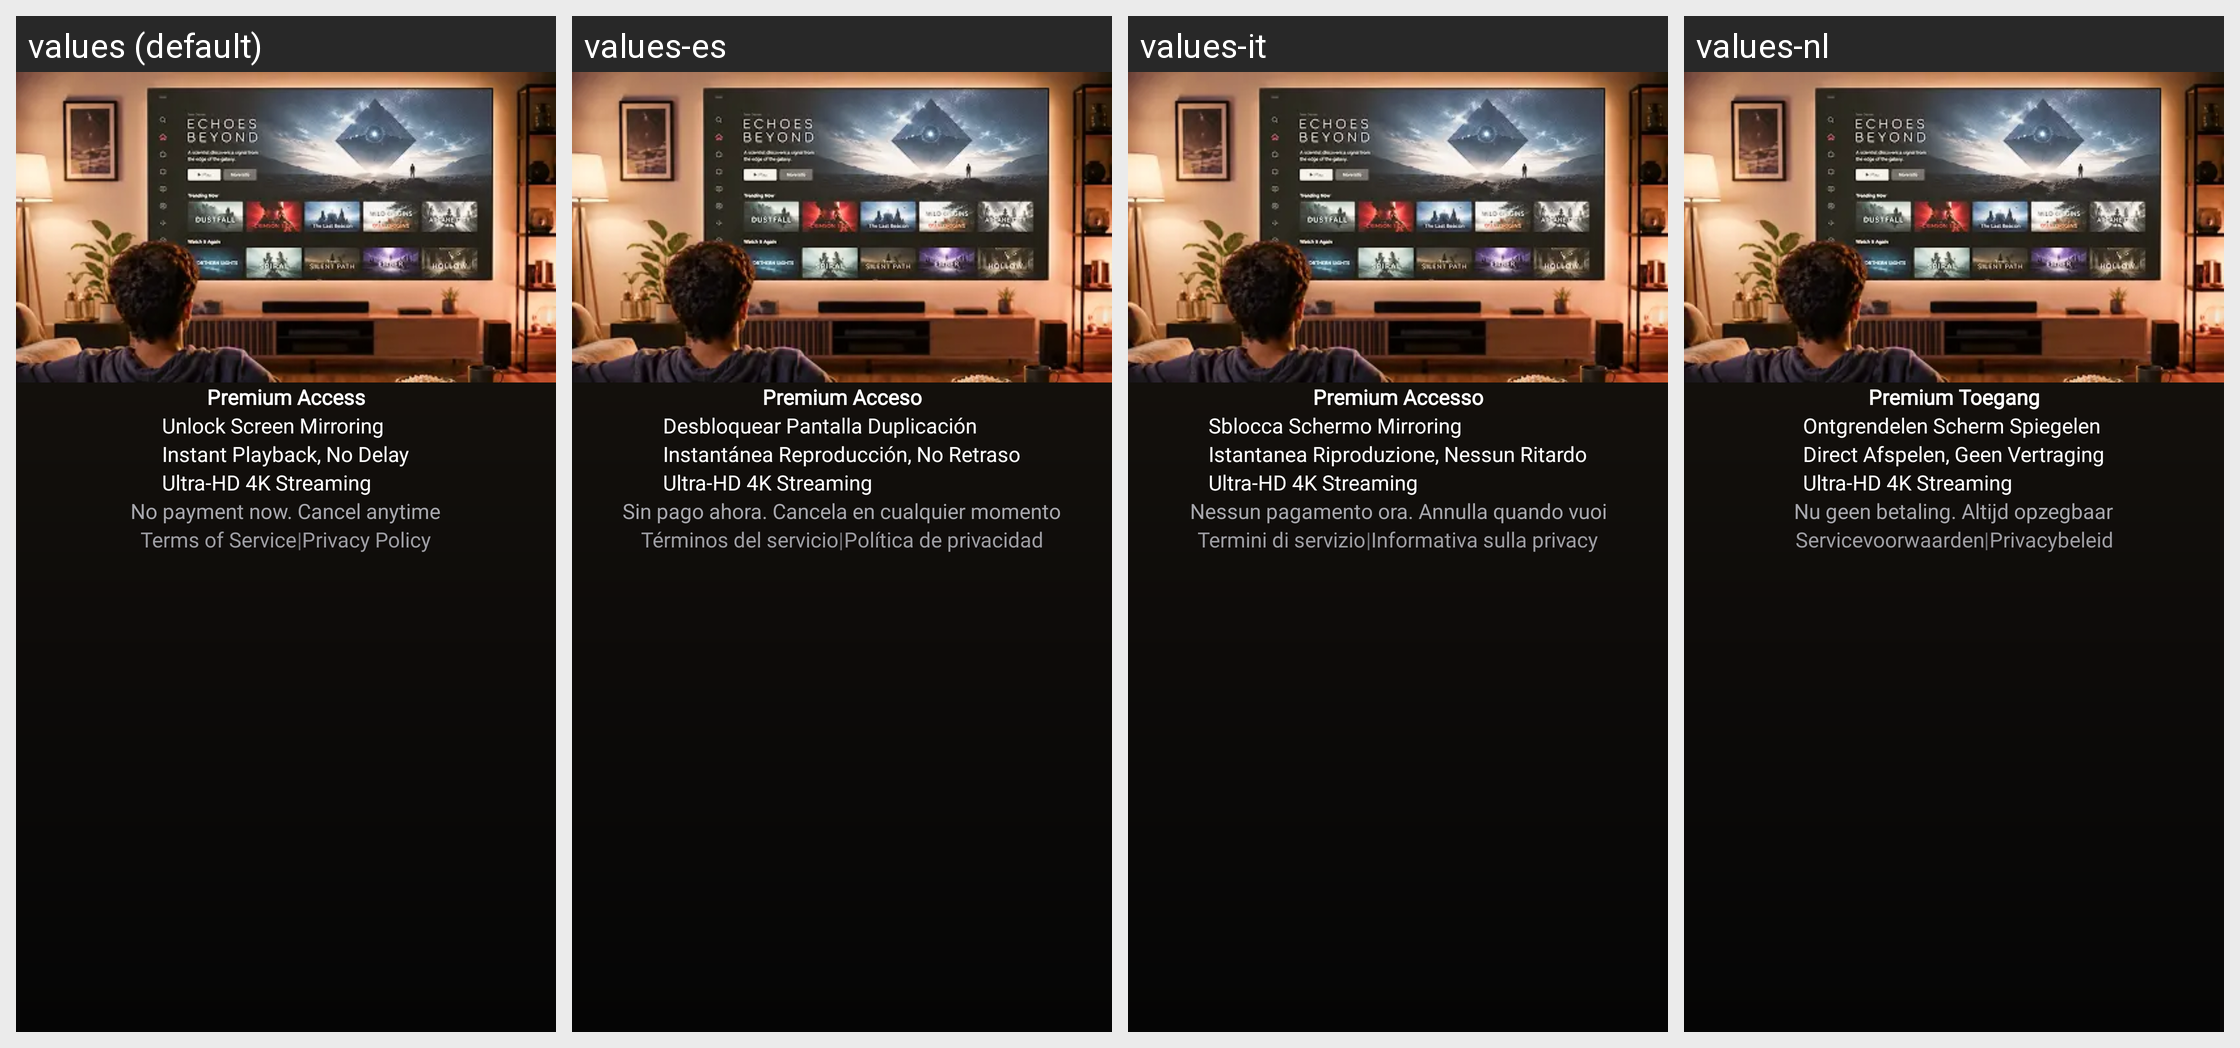

This grid shows one Android layout under several languages. Give, for every string resource on the screen, its name, the default text and each shown locale's text.
Android screen res/layout/fragment_i_a_p.xml rendered under 4 locales, left to right: values (default), values-es, values-it, values-nl. Device: Nexus 5 (rendered at 1080×1920; each locale shown at half size, 540×960, under a caption strip naming it); theme Theme.TVCast.
Other locales in the repository, not shown: values-de, values-fr, values-in, values-pt, values-ro, values-ru, values-vi.
Strings drawn on this screen, with the default value and each locale's value (text and hints the layout hard-codes, and strings that could not be matched under every locale, appear in the picture but are not listed):

text_iap_premium_access
  values: Premium Access
  values-es: Premium Acceso
  values-it: Premium Accesso
  values-nl: Premium Toegang

text_unlock_screen_mirroring
  values: Unlock Screen Mirroring
  values-es: Desbloquear Pantalla Duplicación
  values-it: Sblocca Schermo Mirroring
  values-nl: Ontgrendelen Scherm Spiegelen

text_instant_playback_no_delay
  values: Instant Playback, No Delay
  values-es: Instantánea Reproducción, No Retraso
  values-it: Istantanea Riproduzione, Nessun Ritardo
  values-nl: Direct Afspelen, Geen Vertraging

text_ultra_hd_4k_streaming
  values: Ultra-HD 4K Streaming
  values-es: Ultra-HD 4K Streaming
  values-it: Ultra-HD 4K Streaming
  values-nl: Ultra-HD 4K Streaming

text_iap_no_payment_now
  values: No payment now. Cancel anytime
  values-es: Sin pago ahora. Cancela en cualquier momento
  values-it: Nessun pagamento ora. Annulla quando vuoi
  values-nl: Nu geen betaling. Altijd opzegbaar

text_iap_terms_of_service
  values: Terms of Service
  values-es: Términos del servicio
  values-it: Termini di servizio
  values-nl: Servicevoorwaarden

text_iap_privacy_policy
  values: Privacy Policy
  values-es: Política de privacidad
  values-it: Informativa sulla privacy
  values-nl: Privacybeleid
